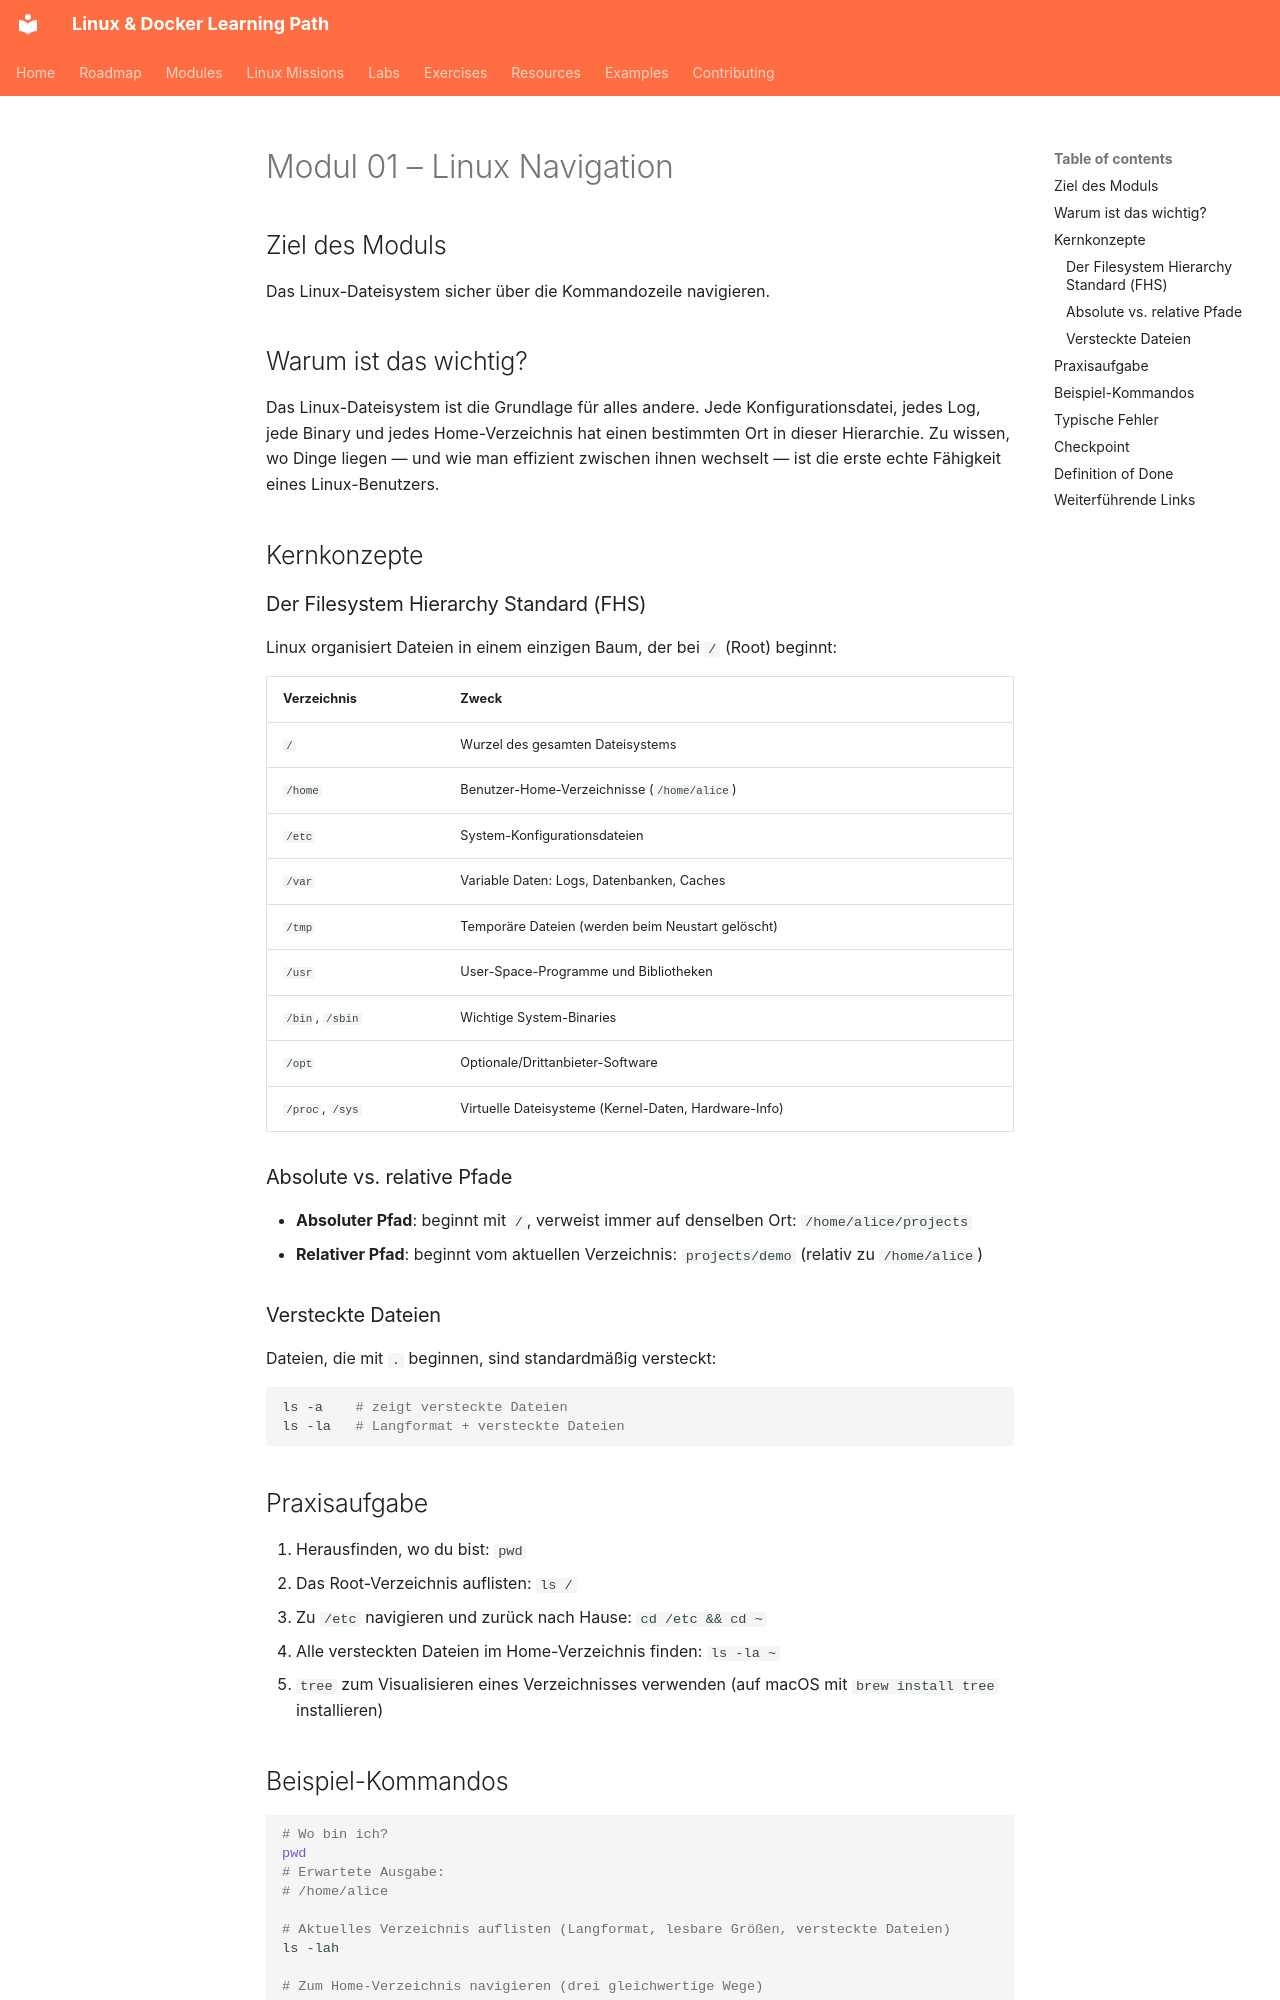

repository: SvnSchmdt/linux-docker-learning-path · page: modules/01-linux-navigation/README.de/index.html · generator: mkdocs

# Modul 01 – Linux Navigation

## Ziel des Moduls

Das Linux-Dateisystem sicher über die Kommandozeile navigieren.

## Warum ist das wichtig?

Das Linux-Dateisystem ist die Grundlage für alles andere. Jede Konfigurationsdatei, jedes Log, jede Binary und jedes Home-Verzeichnis hat einen bestimmten Ort in dieser Hierarchie. Zu wissen, wo Dinge liegen — und wie man effizient zwischen ihnen wechselt — ist die erste echte Fähigkeit eines Linux-Benutzers.

## Kernkonzepte

### Der Filesystem Hierarchy Standard (FHS)

Linux organisiert Dateien in einem einzigen Baum, der bei `/` (Root) beginnt:

| Verzeichnis | Zweck |
|-------------|-------|
| `/` | Wurzel des gesamten Dateisystems |
| `/home` | Benutzer-Home-Verzeichnisse (`/home/alice`) |
| `/etc` | System-Konfigurationsdateien |
| `/var` | Variable Daten: Logs, Datenbanken, Caches |
| `/tmp` | Temporäre Dateien (werden beim Neustart gelöscht) |
| `/usr` | User-Space-Programme und Bibliotheken |
| `/bin`, `/sbin` | Wichtige System-Binaries |
| `/opt` | Optionale/Drittanbieter-Software |
| `/proc`, `/sys` | Virtuelle Dateisysteme (Kernel-Daten, Hardware-Info) |

### Absolute vs. relative Pfade

- **Absoluter Pfad**: beginnt mit `/`, verweist immer auf denselben Ort: `/home/alice/projects`
- **Relativer Pfad**: beginnt vom aktuellen Verzeichnis: `projects/demo` (relativ zu `/home/alice`)

### Versteckte Dateien

Dateien, die mit `.` beginnen, sind standardmäßig versteckt:

```bash
ls -a    # zeigt versteckte Dateien
ls -la   # Langformat + versteckte Dateien
```

## Praxisaufgabe

1. Herausfinden, wo du bist: `pwd`
2. Das Root-Verzeichnis auflisten: `ls /`
3. Zu `/etc` navigieren und zurück nach Hause: `cd /etc && cd ~`
4. Alle versteckten Dateien im Home-Verzeichnis finden: `ls -la ~`
5. `tree` zum Visualisieren eines Verzeichnisses verwenden (auf macOS mit `brew install tree` installieren)
